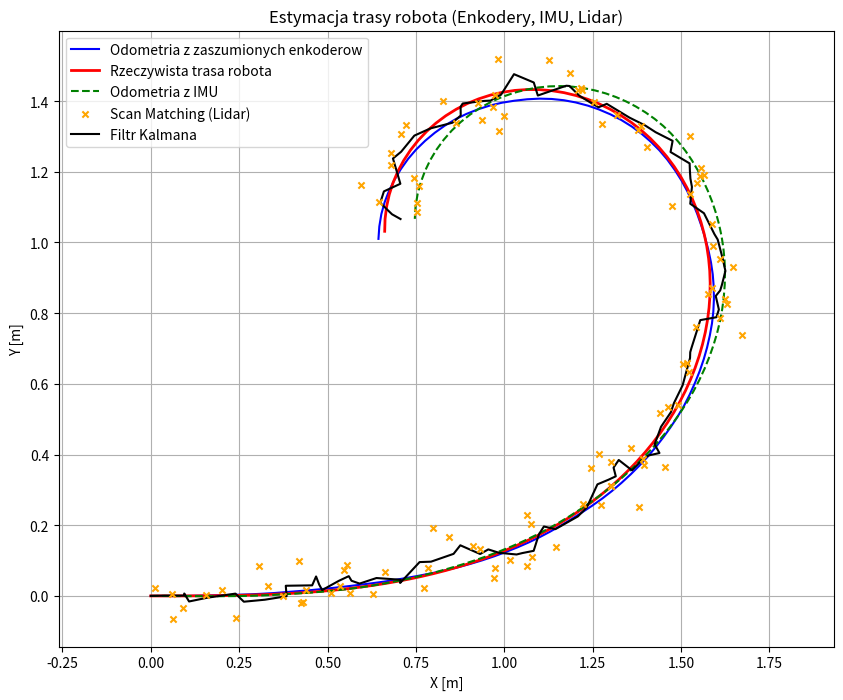

Python code for this plot:
import numpy as np
import matplotlib.pyplot as plt

axel_length = 0.148
wheel_radius = 0.07
L = axel_length
R = wheel_radius
dt = 0.1

est_x = [0.0]
est_y = [0.0]
est_alfa = [0.0]
real_x = [0.0]
real_y = [0.0]
real_alfa = [0.0]

n_steps = 100
w_l_true = np.linspace(5.0, 4.0, n_steps)
w_r_true = np.linspace(5.0, 6.0, n_steps)

w_l_noisy = []
w_r_noisy = []
for i in range(n_steps):
    w_l_noisy.append(w_l_true[i] + np.random.normal(0, 0.2))
    w_r_noisy.append(w_r_true[i] + np.random.normal(0, 0.2))

for i in range(n_steps):
    w_l = w_l_noisy[i]
    w_r = w_r_noisy[i]
    
    d_l = R * w_l * dt
    d_r = R * w_r * dt

    d_c = (d_r + d_l) / 2
    d_alfa = (d_r - d_l) / L

    curr_x = est_x[-1]
    curr_y = est_y[-1]
    curr_alfa = est_alfa[-1]

    est_x.append(curr_x + np.cos(curr_alfa + d_alfa / 2.0) * d_c)
    est_y.append(curr_y + np.sin(curr_alfa + d_alfa / 2.0) * d_c)
    est_alfa.append(curr_alfa + d_alfa)

    w_l = w_l_true[i]
    w_r = w_r_true[i]
    
    d_l = R * w_l * dt
    d_r = R * w_r * dt

    d_c = (d_r + d_l) / 2
    d_alfa = (d_r - d_l) / L

    curr_x = real_x[-1]
    curr_y = real_y[-1]
    curr_alfa = real_alfa[-1]

    real_x.append(curr_x + np.cos(curr_alfa + d_alfa / 2.0) * d_c)
    real_y.append(curr_y + np.sin(curr_alfa + d_alfa / 2.0) * d_c)
    real_alfa.append(curr_alfa + d_alfa)

#estymacja z IMU
acc_est_x = [0.0]
acc_est_y = [0.0]
acc_est_alfa = [0.0]

n_steps = 100
acc_x = []
gyro_z = []

prev_v = R * (w_r_true[0] + w_l_true[0]) / 2.0

for i in range(n_steps):
    v_true = R * (w_r_true[i] + w_l_true[i]) / 2.0
    acc = (v_true - prev_v) / dt
    prev_v = v_true
    acc_x.append(acc + np.random.normal(0, 0.05))
    
    w_true = R * (w_r_true[i] - w_l_true[i]) / L
    gyro_z.append(w_true + np.random.normal(0, 0.05))

curr_v = R * (w_r_true[0] + w_l_true[0]) / 2.0 

for i in range(n_steps):
    curr_x = acc_est_x[-1]    
    curr_y = acc_est_y[-1]    
    curr_alfa = acc_est_alfa[-1]    

    d_c = curr_v * dt + (acc_x[i] * dt**2) / 2.0 
    curr_v += acc_x[i] * dt
    
    d_alfa = gyro_z[i] * dt
    
    acc_est_x.append(curr_x + np.cos(curr_alfa + d_alfa / 2.0) * d_c)
    acc_est_y.append(curr_y + np.sin(curr_alfa + d_alfa / 2.0) * d_c)
    acc_est_alfa.append(curr_alfa + d_alfa)    

#estymacja z lidara
lidar_x = []
lidar_y = []

for i in range(len(real_x)):
    lidar_x.append(real_x[i] + np.random.normal(0, 0.05))
    lidar_y.append(real_y[i] + np.random.normal(0, 0.05))

#filtr kalmana
P = np.diag([0.01,0.01,0.01])
Q = np.diag([0.05,0.05,0.05])
R_mat = np.diag([0.3,0.3])
H = np.array([[1.0, 0.0, 0.0],
             [0.0, 1.0, 0.0]])

kal_est_x = [0.0]
kal_est_y = [0.0]
kal_est_alfa = [0.0]

curr_v = R * (w_r_true[0] + w_l_true[0]) / 2.0
for i in range(n_steps):
    curr_x = kal_est_x[-1]
    curr_y = kal_est_y[-1]
    curr_alfa = kal_est_alfa[-1]

    d_c = curr_v * dt + (acc_x[i] * dt**2) / 2.0
    d_alfa = gyro_z[i]*dt
    
    curr_v += acc_x[i]*dt

    x_new = curr_x + d_c*np.cos(curr_alfa + d_alfa/2.0)
    y_new = curr_y + d_c*np.sin(curr_alfa + d_alfa/2.0)
    alfa_new = curr_alfa + d_alfa

    new_state = np.array([x_new,y_new,alfa_new])

    F = np.array([[1.0, 0.0, -d_c*np.sin(curr_alfa+d_alfa/2.0)],
                 [0.0, 1.0,  d_c*np.cos(curr_alfa+d_alfa/2.0)],
                 [0.0, 0.0,  1.0]])

    P = F @ P @ F.T + Q

    lidar_state = np.array([lidar_x[i+1],lidar_y[i+1]])

    Y = lidar_state - H @ new_state

    S = H @ P @ H.T + R_mat

    K = P @ H.T @ np.linalg.inv(S)

    #skorygowanie estymacji
    corrected_state = new_state + K @ Y
    P = (np.eye(3) - K @ H) @ P

    kal_est_x.append(corrected_state[0])
    kal_est_y.append(corrected_state[1]) 
    kal_est_alfa.append(corrected_state[2])

plt.figure(figsize=(10, 8))
plt.plot(est_x, est_y, label="Odometria z zaszumionych enkoderow", color="blue")
plt.plot(real_x, real_y, label="Rzeczywista trasa robota", color="red", linewidth=2)
plt.plot(acc_est_x, acc_est_y, label="Odometria z IMU", color="green", linestyle="--")
plt.scatter(lidar_x, lidar_y, label="Scan Matching (Lidar)", color="orange", marker="x", s=20, zorder=5)
plt.plot(kal_est_x,kal_est_y,label = 'Filtr Kalmana', color = 'black')

plt.xlabel("X [m]")
plt.ylabel("Y [m]")
plt.title("Estymacja trasy robota (Enkodery, IMU, Lidar)")
plt.axis("equal")
plt.grid(True)
plt.legend()
plt.show()
